Run: headless pygame with SDL's dummy video driver; simulated clock (each Clock.tick advances the game by its frame time, no real sleeping); random seed 0; keys injected as events and as key.get_pressed() state; mouse plan: one left click at the window centre at the start of phase 2, then a move to the lower-right quarter at the start of phase 3.
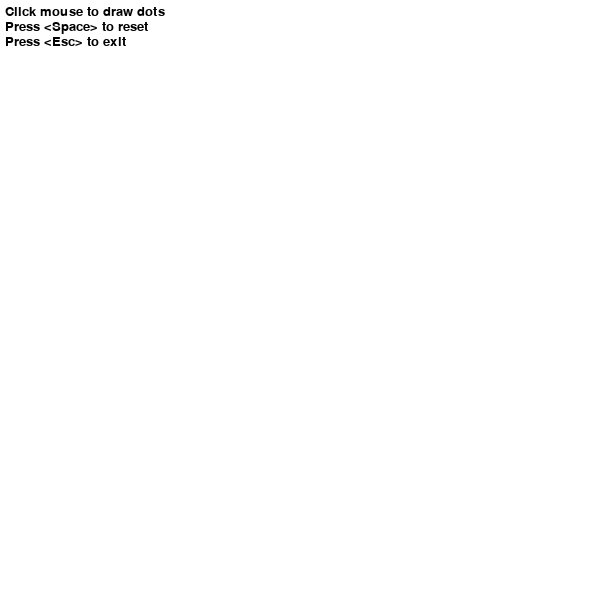
Frame 1 of 4 · flips 1–60 · no input
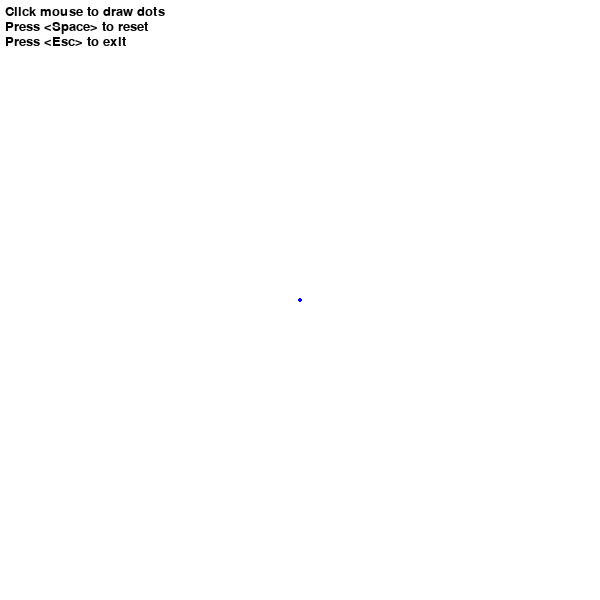
Frame 2 of 4 · flips 61–180 · clicked the window centre · tapped SPACE, RETURN · held RIGHT (→), D
Frame 3 of 4 · flips 181–300 · moved the mouse to the lower-right quarter · held DOWN (↓), S · screen unchanged from frame 2, image omitted
Frame 4 of 4 · flips 301–420 · held LEFT (←), A, UP (↑), W · screen unchanged from frame 3, image omitted

The pygame program that drew these frames:

from math import *

def cross(v1, v2):
    ''' return the cross product of two vectors 
    '''
    return (v1[0] * v2[1]) - (v1[1] * v2[0])

def dot(v1, v2):
    ''' return the dot product of two vectors 
    '''
    return v1[0] * v2[0] + v1[1] * v2[1]

def angle_cmp(pivot):
    ''' receive a coord as the pivot and return a 
    function for comparing angles formed by another
    two coords around the pivot
    '''
    def _angle_cmp(c1, c2):
        v1 = c1[0] - pivot[0], c1[1] - pivot[1]
        v2 = c2[0] - pivot[0], c2[1] - pivot[1]
        cp = cross(v1, v2)
        if cp < 0:
            return 1
        elif cp == 0:
            return 0
        else:
            return -1
    return _angle_cmp

def turnning(c1, c2, c3):
    ''' detemine which way does c1 -> c2 -> c3 go
    '''
    v1 = c2[0] - c1[0], c2[1] - c1[1]
    v2 = c3[0] - c2[0], c3[1] - c2[1]
    cp = cross(v1, v2)
    if cp < 0:
        return 'RIGHT'
    elif cp == 0:
        return 'STRAIGHT'
    else:
        return 'LEFT'
    

def graham_scan(coords):
    ''' 
    Parameters:
        [(x, y)] - List of cartesian coordinates

    Return:
        [(x, y)] - List of vertex of the target convex hull
    '''
    num = len(coords)
    if num < 3:
        raise Exception('too few coords') 

    # sort the coords according to x
    coords.sort()

    # select the leftmost coord as the pivot
    pivot = coords[0] 
    coords = coords[1:]

    # for remaining coords, sort them by polar angle
    # in counterclockwise order around pivot
    coords.sort(angle_cmp(pivot)) 
    
    # push the first three coords in a stack
    stack = []
    stack.append(pivot)
    stack.append(coords[0])
    stack.append(coords[1])
    
    # for the rest of the coords, while the angle formed by 
    # the coord of the next-to-top of the stack, coord of 
    # top of stack and the next coord makes a nonleft turn, 
    # pop the stack
    # also, push the next coord into the stack at each loop
    for i in range(2, num - 1):
        while len(stack) >= 2 and \
              turnning(stack[-2], stack[-1], coords[i]) != 'LEFT':
            stack = stack[:-1]
        stack.append(coords[i])
    return stack


if __name__ == '__main__':
    try:
        import pygame
        from pygame.color import *
        from pygame.locals import *

        pygame.init()

        caption = 'Convex hull solver demo using Graham Scan'
        resolution = (600, 600)
        text = ['Click mouse to draw dots', 
                'Press <Space> to reset',
                'Press <Esc> to exit'] 

        screen = pygame.display.set_mode(resolution)
        pygame.display.set_caption(caption)
        clock = pygame.time.Clock()
        font = pygame.font.Font(None, 20)

        coords = []
        segments = []
        running = True

        while running:
            # events handling
            for event in pygame.event.get():
                if event.type == QUIT:
                    running = False
                elif event.type == MOUSEBUTTONDOWN:
                    coords.append(event.pos)
                    if len(coords) >= 3:
                        segments = graham_scan(coords)
                elif event.type == KEYDOWN:
                    if event.key == K_SPACE:
                        segments = []
                        coords = []
                    elif event.key == K_ESCAPE:
                        running = False
            
            # fill screen
            screen.fill(Color('white'))
            
            # draw help text
            y = 5
            for line in text:
                img = font.render(line, 1, Color('black'))
                screen.blit(img, (5, y))
                y += 15
            
            # draw dots
            for coord in coords:
                pygame.draw.circle(screen, Color('blue'), coord,
                                   2, 0)

            # draw segments
            if len(coords) >= 3:
                pygame.draw.lines(screen, Color('grey'), True,
                                  segments, 2)

            # step
            pygame.display.update()
            clock.tick(50)

    except ImportError:
        print('Unable to import pygame')
